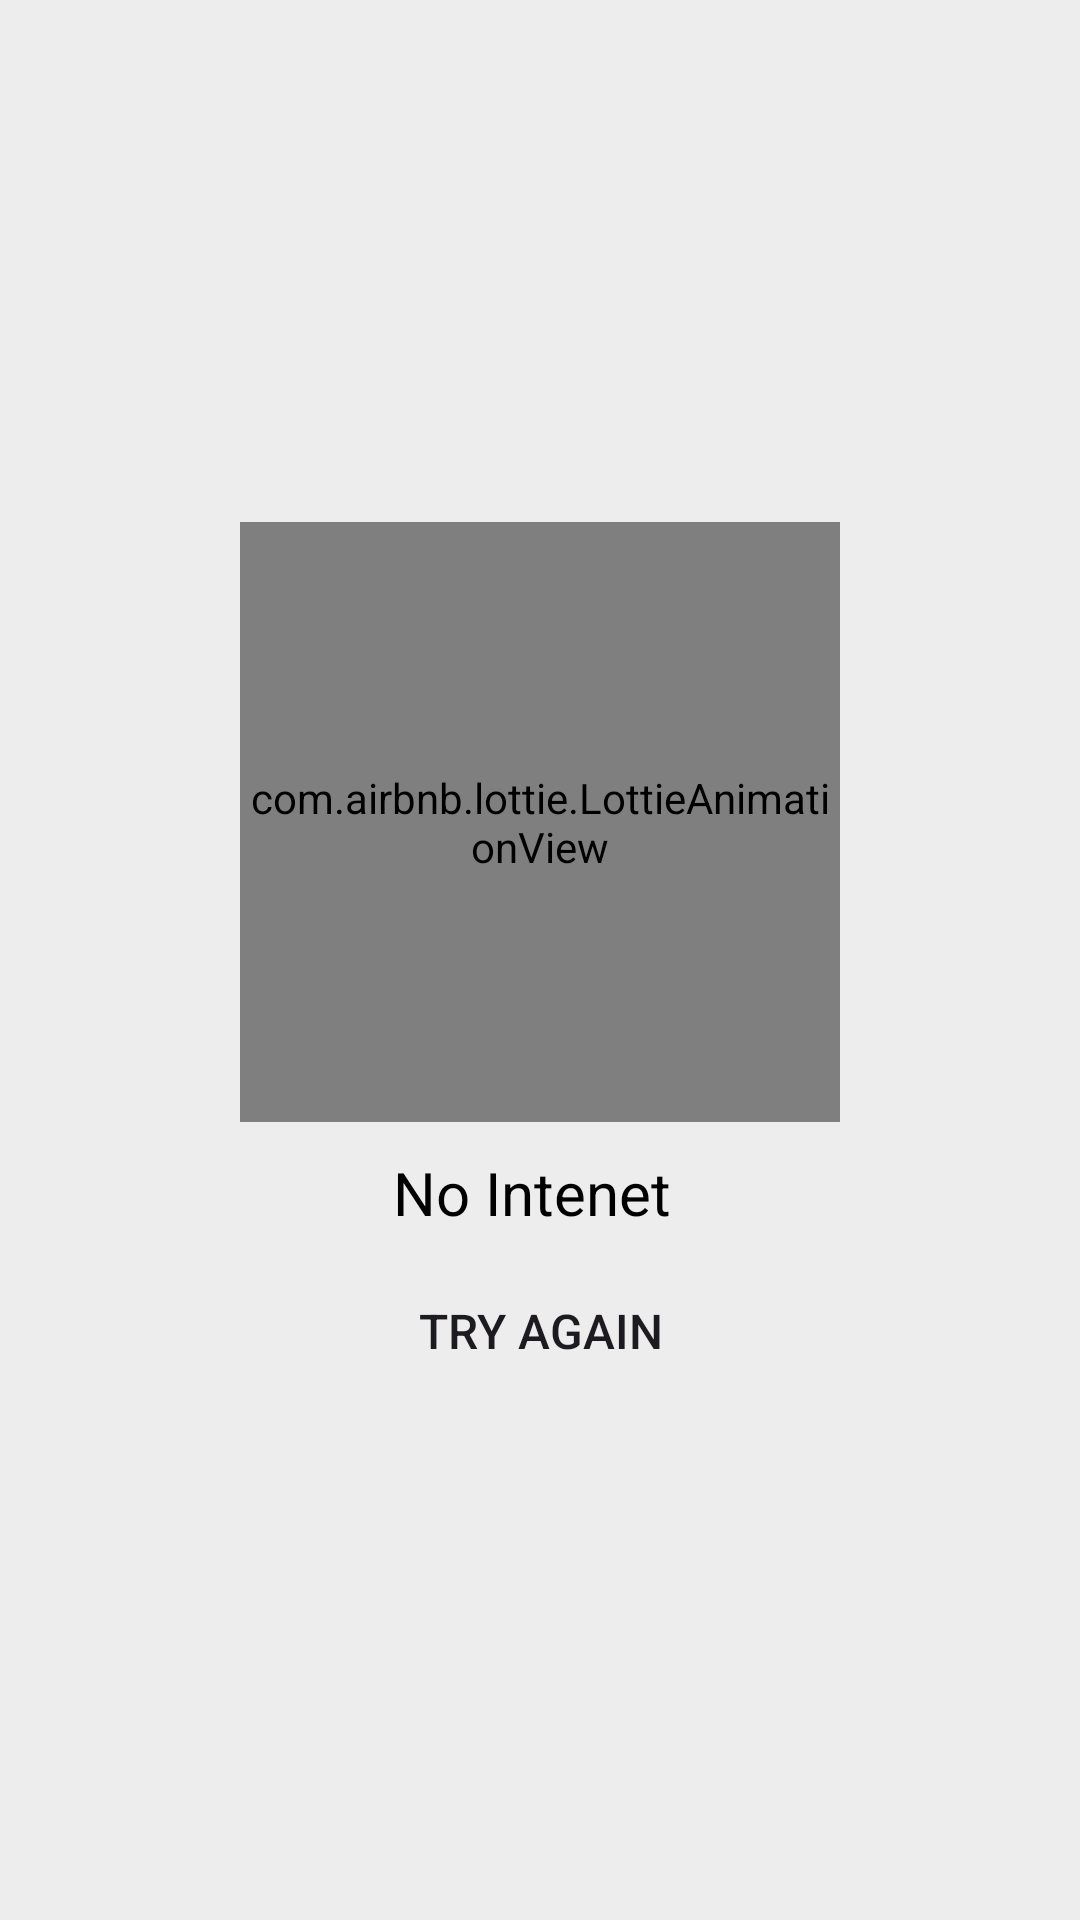

The Android layout XML behind this screen, and the referenced resources:
<!-- AndroidManifest.xml: application theme Theme.ShivamsCart -->
<!-- res/layout/no_internet_connection.xml -->
<?xml version="1.0" encoding="utf-8"?>
<androidx.appcompat.widget.LinearLayoutCompat
    xmlns:android="http://schemas.android.com/apk/res/android"
    xmlns:app="http://schemas.android.com/apk/res-auto"
    xmlns:tools="http://schemas.android.com/tools"
    android:layout_width="180dp"
    android:layout_height="330dp"
    android:background="#EDEDED"
    android:orientation="vertical"
    android:gravity="center"
    >

    <com.airbnb.lottie.LottieAnimationView
        android:id="@+id/imageView2"
        android:layout_width="200dp"
        android:layout_height="200dp"
        android:layout_marginTop="10dp"
        app:layout_constraintEnd_toEndOf="parent"
        app:layout_constraintStart_toStartOf="parent"
        app:layout_constraintTop_toTopOf="parent"
        app:lottie_repeatMode="restart"
        app:lottie_autoPlay="true"
        app:lottie_repeatCount="100000"
        app:lottie_rawRes="@raw/no_internet"/>

    <TextView
        android:id="@+id/textView2"
        android:layout_width="wrap_content"
        android:layout_height="wrap_content"
        android:layout_marginTop="10dp"
        android:text="No Intenet "
        android:textColor="@color/black"
        android:textSize="20sp"
        app:layout_constraintEnd_toEndOf="parent"
        app:layout_constraintStart_toStartOf="parent"
        app:layout_constraintTop_toBottomOf="@+id/imageView2" />

    <Button
        android:id="@+id/TRy"
        android:layout_width="match_parent"
        android:layout_height="45dp"
        android:layout_marginTop="10dp"
        android:layout_marginBottom="10dp"

        android:layout_marginHorizontal="20dp"
        android:text="Try Again"
        android:textSize="16sp"
        android:background="@drawable/bg_edittext"
        app:layout_constraintBottom_toBottomOf="parent"
        app:layout_constraintEnd_toEndOf="@+id/textView2"
        app:layout_constraintStart_toStartOf="@+id/textView2"
        app:layout_constraintTop_toBottomOf="@+id/textView2" />
</androidx.appcompat.widget.LinearLayoutCompat>
<!-- resources referenced by this layout -->
<resources>
  <color name="black">#000000</color>
  <style name="Theme.ShivamsCart" parent="Base.Theme.ShivamsCart">
          <item name="android:statusBarColor">@color/ToolbarBlue</item>
      </style>
  <style name="Base.Theme.ShivamsCart" parent="Theme.Material3.DayNight.NoActionBar">
          
          
      </style>
  <color name="ToolbarBlue">#FF93D5FD</color>
</resources>
